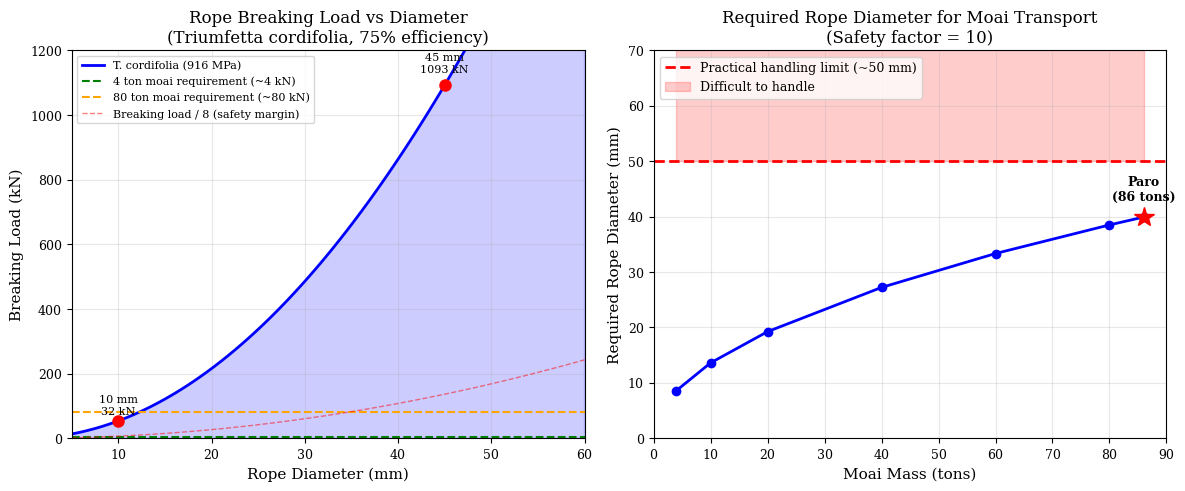

Source code (Python):
"""
Figure 3: Tensile Strength Scaling and Required Rope Diameters for Moai Transport

This script generates a two-panel figure showing:
- Left: Breaking load vs rope diameter
- Right: Required rope diameter vs moai mass
"""

import matplotlib.pyplot as plt
import numpy as np

# Set publication-quality parameters
plt.rcParams['font.family'] = 'serif'
plt.rcParams['font.size'] = 10
plt.rcParams['axes.labelsize'] = 11
plt.rcParams['axes.titlesize'] = 12
plt.rcParams['xtick.labelsize'] = 9
plt.rcParams['ytick.labelsize'] = 9
plt.rcParams['legend.fontsize'] = 9
plt.rcParams['figure.dpi'] = 600

# Create figure with two subplots
fig, (ax_left, ax_right) = plt.subplots(1, 2, figsize=(12, 5))

# ============================================================================
# LEFT PANEL: Breaking Load vs Diameter
# ============================================================================

# Parameters
diameters = np.linspace(5, 60, 100)  # mm
tensile_strength = 916  # MPa for T. cordifolia
efficiency = 0.75  # rope construction efficiency (70-80%)

# Calculate cross-sectional area
area = np.pi * (diameters/2)**2  # mm^2

# Calculate breaking load
# Breaking Load (N) = Tensile Strength (MPa) × Area (mm²) × Efficiency
breaking_load = tensile_strength * area * efficiency / 1000  # Convert to kN

# Plot main curve
ax_left.plot(diameters, breaking_load, 'b-', linewidth=2, 
             label='T. cordifolia (916 MPa)')
ax_left.fill_between(diameters, 0, breaking_load, alpha=0.2, color='blue')

# Add reference lines for moai requirements
ax_left.axhline(y=4, color='green', linestyle='--', linewidth=1.5, 
                label='4 ton moai requirement (~4 kN)')
ax_left.axhline(y=80, color='orange', linestyle='--', linewidth=1.5, 
                label='80 ton moai requirement (~80 kN)')

# Add safety factor line
safety_factor_8 = breaking_load / 8
ax_left.plot(diameters, safety_factor_8, 'r--', linewidth=1, alpha=0.5, 
             label='Breaking load / 8 (safety margin)')

# Mark specific points
diameter_10mm = 10
idx_10 = np.argmin(np.abs(diameters - diameter_10mm))
ax_left.plot(diameter_10mm, breaking_load[idx_10], 'ro', markersize=8)
ax_left.text(diameter_10mm, breaking_load[idx_10] + 20, '10 mm\n32 kN', 
             ha='center', fontsize=8)

diameter_45mm = 45
idx_45 = np.argmin(np.abs(diameters - diameter_45mm))
ax_left.plot(diameter_45mm, breaking_load[idx_45], 'ro', markersize=8)
ax_left.text(diameter_45mm, breaking_load[idx_45] + 40, '45 mm\n1093 kN',
             ha='center', fontsize=8)

# Labels and formatting
ax_left.set_xlabel('Rope Diameter (mm)')
ax_left.set_ylabel('Breaking Load (kN)')
ax_left.set_title('Rope Breaking Load vs Diameter\n(Triumfetta cordifolia, 75% efficiency)')
ax_left.grid(True, alpha=0.3)
ax_left.legend(loc='upper left', fontsize=8)
ax_left.set_xlim(5, 60)
ax_left.set_ylim(0, 1200)

# ============================================================================
# RIGHT PANEL: Required Rope Diameter vs Moai Mass
# ============================================================================

# Moai masses to analyze
moai_masses = np.array([4, 10, 20, 40, 60, 80, 86])  # tons

# Assume working load = 1 kN per ton (simplified estimate)
force_per_rope = moai_masses * 1000  # N

# Safety factor
safety_factor = 10

# Required breaking load
required_breaking_load = force_per_rope * safety_factor / 1000  # kN

# Calculate required diameter from breaking load
# Rearranging: Breaking Load = Tensile Strength × π × (d/2)² × Efficiency
# d = 2 × sqrt(Breaking Load / (Tensile Strength × π × Efficiency))
required_diameter = 2 * np.sqrt(required_breaking_load * 1000 / 
                                (tensile_strength * efficiency * np.pi))

# Plot required diameter vs mass
ax_right.plot(moai_masses, required_diameter, 'b-o', linewidth=2, markersize=6)

# Add handling limit lines
ax_right.axhline(y=50, color='r', linestyle='--', linewidth=2, 
                 label='Practical handling limit (~50 mm)')
ax_right.fill_between(moai_masses, 50, 70, alpha=0.2, color='red', 
                       label='Difficult to handle')

# Mark Paro
paro_mass = 86
paro_idx = np.argmin(np.abs(moai_masses - paro_mass))
ax_right.plot(paro_mass, required_diameter[paro_idx], 'r*', markersize=15)
ax_right.text(paro_mass, required_diameter[paro_idx] + 3, 'Paro\n(86 tons)', 
              ha='center', fontsize=9, weight='bold')

# Labels and formatting
ax_right.set_xlabel('Moai Mass (tons)')
ax_right.set_ylabel('Required Rope Diameter (mm)')
ax_right.set_title('Required Rope Diameter for Moai Transport\n(Safety factor = 10)')
ax_right.grid(True, alpha=0.3)
ax_right.legend(loc='upper left')
ax_right.set_xlim(0, 90)
ax_right.set_ylim(0, 70)

# Save figure
plt.tight_layout()
import os
os.makedirs('figures', exist_ok=True)
plt.savefig('figures/figure3_tensile_strength_scaling.png', dpi=600, bbox_inches='tight')
plt.savefig('figures/figure3_tensile_strength_scaling.pdf', dpi=600, bbox_inches='tight')
print("Figure 3 saved: figures/figure3_tensile_strength_scaling.png and .pdf")
plt.show()
